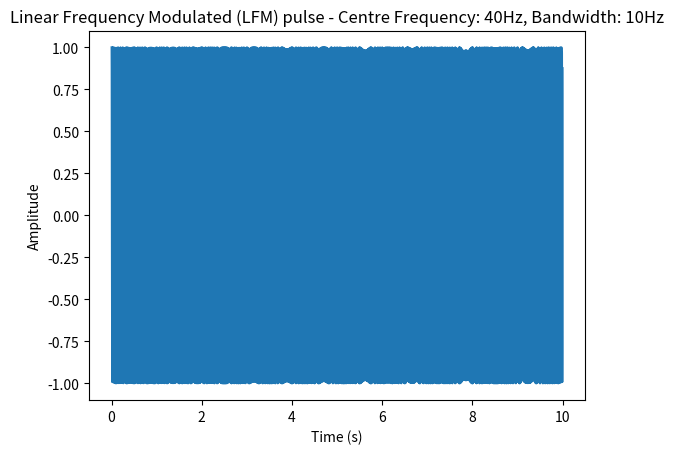
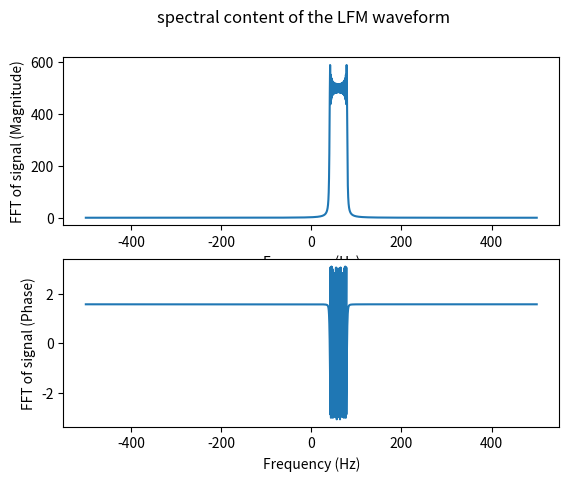

Recreate these plots in Python, in order.
import numpy as np
import matplotlib.pyplot as plt
import warnings

def GenerateLFM(sample_frequency,pulse_width,amplitude,centre_frequency,bandwidth,phase_offset,up_or_down):

    # Time Array
    pulse_time = np.arange(0,pulse_width,1/sample_frequency)
    
    # Calculating Instantaneous Phase and Generating the waveform
    frequency_gradient = bandwidth/pulse_width
    chirp_frequency = frequency_gradient*(2*pulse_time)
    
    # If LFM frequency increases over time...
    if up_or_down == 'UP':
        instantaneous_frequency = centre_frequency+chirp_frequency
        instantaneous_phase = (2*np.pi*instantaneous_frequency*pulse_time)+phase_offset
        
    # If LFM frequency decreases over time...
    elif up_or_down == 'DOWN':
        instantaneous_frequency = centre_frequency-chirp_frequency
        instantaneous_phase = (2*np.pi*instantaneous_frequency*pulse_time)+phase_offset
        phase_gradient = np.gradient(instantaneous_phase)
        
        # Frequency Wrapping Check
        if phase_gradient[-1] < 0:
            warnings.warn('The LFM down chirp at the set parameters will encounter frequency wrapping.', stacklevel=2)
            plt.figure()
            plt.plot(pulse_time,instantaneous_phase)
            
    else:
        raise ValueError("Invalid specifier. 'UP' = Up Chirp, 'DOWN' = Down Chirp.")
        
    waveform = amplitude * np.exp(1j*instantaneous_phase)
    
    return pulse_time,waveform



if __name__ == "__main__":
    
    # Pulse Parameters
    sample_frequency = 1000
    pulse_width = 10
    amplitude = 1
    centre_frequency = 40
    bandwidth = 10
    phase_offset = 0
    up_or_down = 'UP'
    
    pulse_time,waveform = GenerateLFM(sample_frequency,pulse_width,amplitude,centre_frequency,bandwidth,phase_offset,up_or_down)
    
    # Plotting the waveform
    plt.figure()
    plt.plot(pulse_time,waveform)
    plt.xlabel('Time (s)')
    plt.ylabel('Amplitude')
    plt.title(f'Linear Frequency Modulated (LFM) pulse - Centre Frequency: {centre_frequency}Hz, Bandwidth: {bandwidth}Hz')
    
    # Fast Fourier Transforming the waveform to determine the Spectral content
    waveform_fft = np.fft.fft(waveform)
    waveform_fft_shifted = np.fft.fftshift(waveform_fft)
    frequency_axis = np.arange(-sample_frequency/2, sample_frequency/2, sample_frequency/len(waveform_fft_shifted))
    
    # Plotting the spectral content of the waveform
    fig, (ax1, ax2) = plt.subplots(2)
    fig.suptitle('spectral content of the LFM waveform')
    ax1.plot(frequency_axis, np.abs(waveform_fft_shifted))
    ax1.set_xlabel('Frequency (Hz)')
    ax1.set_ylabel('FFT of signal (Magnitude)')
    ax2.plot(frequency_axis, np.angle(waveform_fft_shifted))
    ax2.set_xlabel('Frequency (Hz)')
    ax2.set_ylabel('FFT of signal (Phase)')
    
    plt.show()
